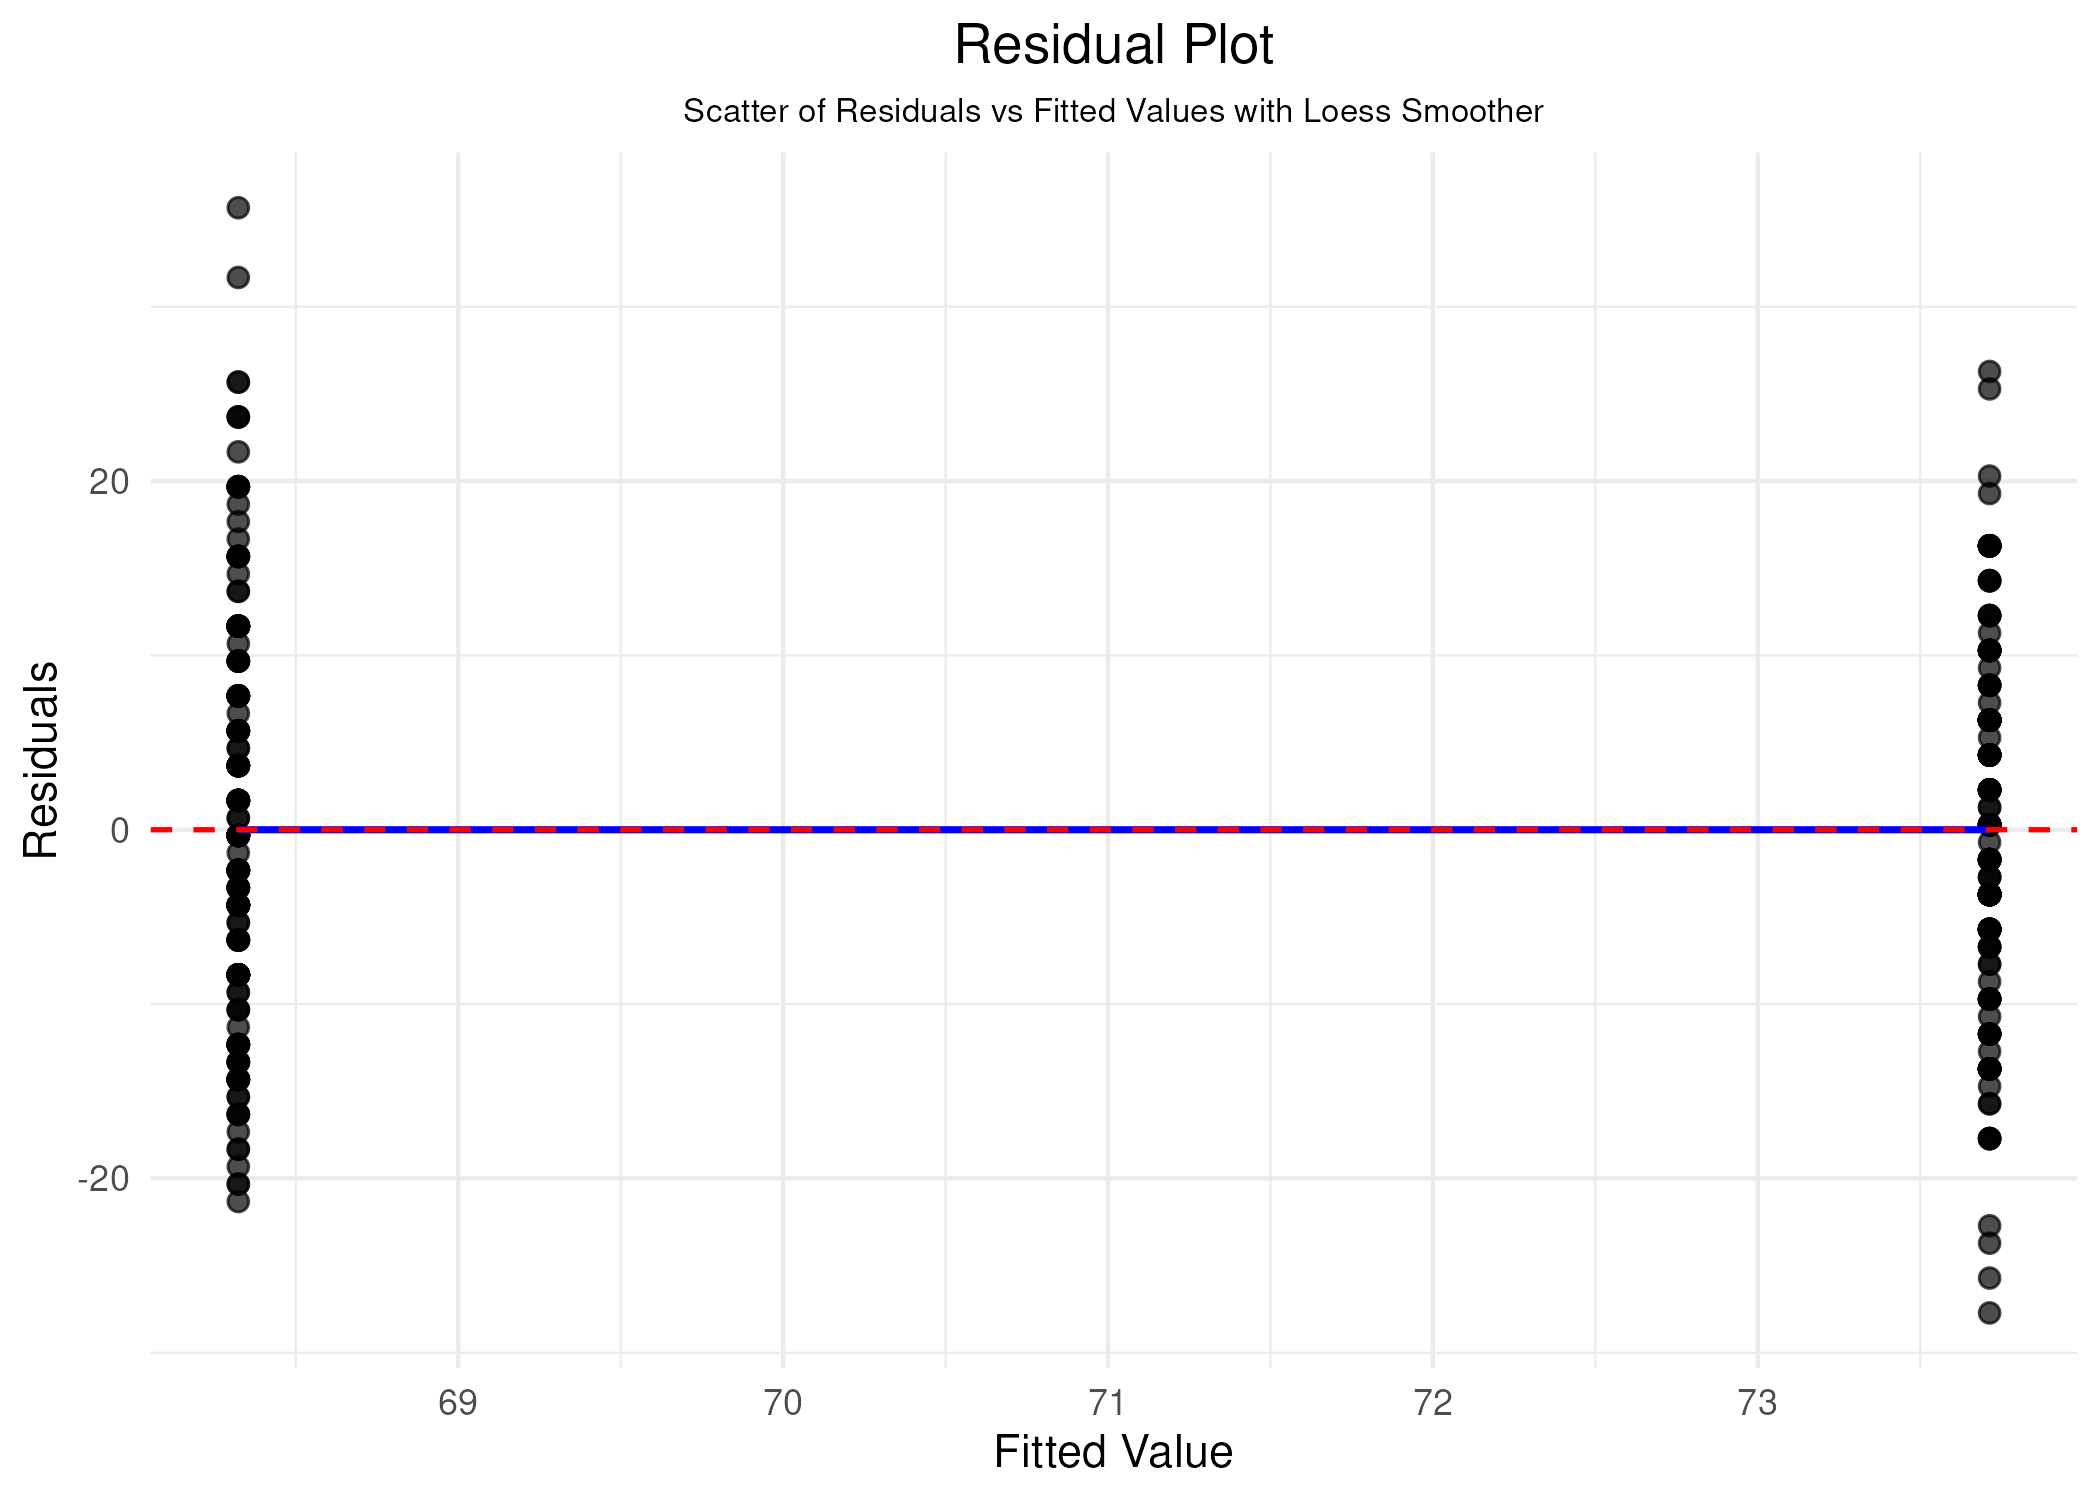

Source data for this figure (header and first rows):
USUBJID, PARAMCD, PARAMCD_NUM, AVAL, fitted_value, residuals
01-701-1015, PULSE, 1, 60, 68.32, -8.323
01-701-1023, PULSE, 1, 64, 68.32, -4.323
01-701-1028, PULSE, 1, 53, 68.32, -15.32
01-701-1033, PULSE, 1, 54, 68.32, -14.32
01-701-1034, PULSE, 1, 74, 68.32, 5.677
01-701-1047, PULSE, 1, 69, 68.32, 0.677
01-701-1097, PULSE, 1, 58, 68.32, -10.32
01-701-1115, PULSE, 1, 50, 68.32, -18.32
01-701-1118, PULSE, 1, 65, 68.32, -3.323
01-701-1130, PULSE, 1, 63, 68.32, -5.323
01-701-1133, PULSE, 1, 64, 68.32, -4.323
01-701-1146, PULSE, 1, 52, 68.32, -16.32
01-701-1148, PULSE, 1, 62, 68.32, -6.323
01-701-1153, PULSE, 1, 76, 68.32, 7.677
01-701-1180, PULSE, 1, 58, 68.32, -10.32
01-701-1188, PULSE, 1, 65, 68.32, -3.323
01-701-1192, PULSE, 1, 82, 68.32, 13.68
01-701-1203, PULSE, 1, 54, 68.32, -14.32
01-701-1211, PULSE, 1, 65, 68.32, -3.323
01-701-1234, PULSE, 1, 50, 68.32, -18.32
01-701-1239, PULSE, 1, 70, 68.32, 1.677
01-701-1275, PULSE, 1, 70, 68.32, 1.677
01-701-1287, PULSE, 1, 80, 68.32, 11.68
01-701-1294, PULSE, 1, 54, 68.32, -14.32
01-701-1302, PULSE, 1, 53, 68.32, -15.32
01-701-1317, PULSE, 1, 56, 68.32, -12.32
01-701-1324, PULSE, 1, 54, 68.32, -14.32
01-701-1341, PULSE, 1, 68, 68.32, -0.323
01-701-1345, PULSE, 1, 64, 68.32, -4.323
01-701-1363, PULSE, 1, 54, 68.32, -14.32
01-701-1383, PULSE, 1, 79, 68.32, 10.68
01-701-1392, PULSE, 1, 68, 68.32, -0.323
01-701-1415, PULSE, 1, 65, 68.32, -3.323
01-701-1429, PULSE, 1, 73, 68.32, 4.677
01-701-1440, PULSE, 1, 55, 68.32, -13.32
01-701-1442, PULSE, 1, 68, 68.32, -0.323
01-701-1444, PULSE, 1, 60, 68.32, -8.323
01-702-1082, PULSE, 1, 78, 68.32, 9.677
01-703-1042, PULSE, 1, 88, 68.32, 19.68
01-703-1076, PULSE, 1, 74, 68.32, 5.677
01-703-1086, PULSE, 1, 60, 68.32, -8.323
01-703-1096, PULSE, 1, 78, 68.32, 9.677
01-703-1100, PULSE, 1, 73, 68.32, 4.677
01-703-1119, PULSE, 1, 80, 68.32, 11.68
01-703-1182, PULSE, 1, 84, 68.32, 15.68
01-703-1210, PULSE, 1, 56, 68.32, -12.32
01-703-1258, PULSE, 1, 80, 68.32, 11.68
01-703-1295, PULSE, 1, 76, 68.32, 7.677
01-703-1299, PULSE, 1, 104, 68.32, 35.68
01-703-1335, PULSE, 1, 64, 68.32, -4.323
01-703-1379, PULSE, 1, 64, 68.32, -4.323
01-703-1439, PULSE, 1, 85, 68.32, 16.68
01-704-1008, PULSE, 1, 56, 68.32, -12.32
01-704-1010, PULSE, 1, 70, 68.32, 1.677
01-704-1017, PULSE, 1, 64, 68.32, -4.323
01-704-1025, PULSE, 1, 86, 68.32, 17.68
01-704-1065, PULSE, 1, 68, 68.32, -0.323
01-704-1074, PULSE, 1, 68, 68.32, -0.323
01-704-1093, PULSE, 1, 74, 68.32, 5.677
01-704-1114, PULSE, 1, 68, 68.32, -0.323
... 393 more rows
